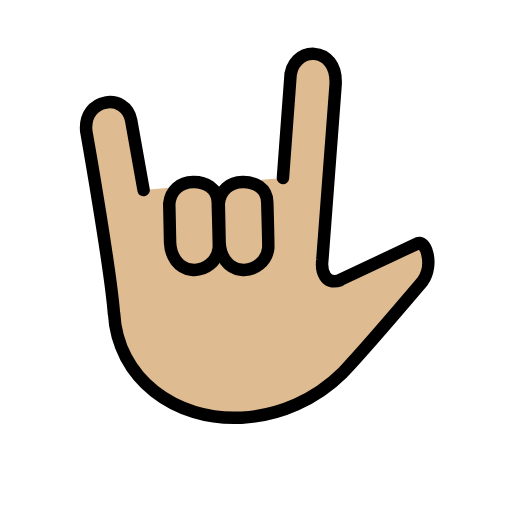
t = 0.00 s
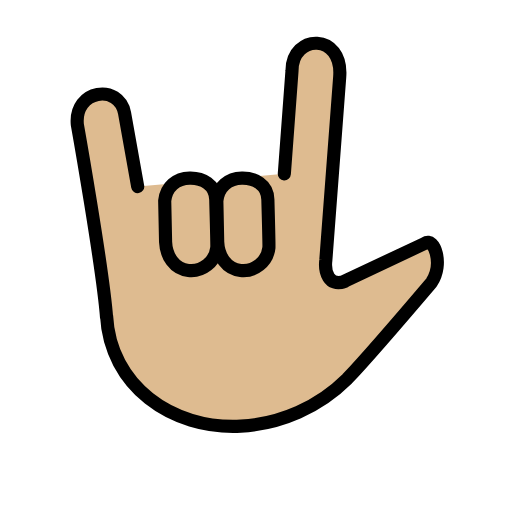
t = 0.36 s
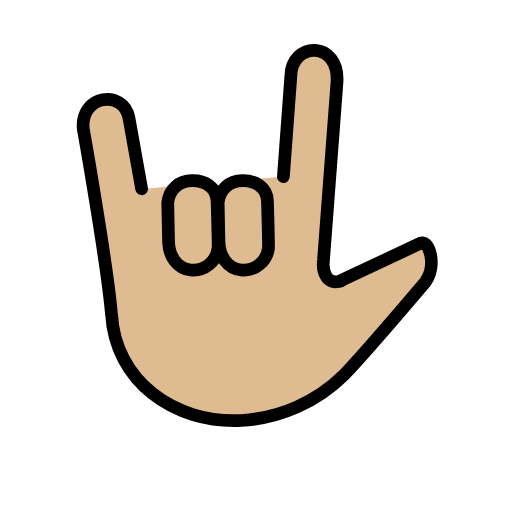
t = 0.84 s
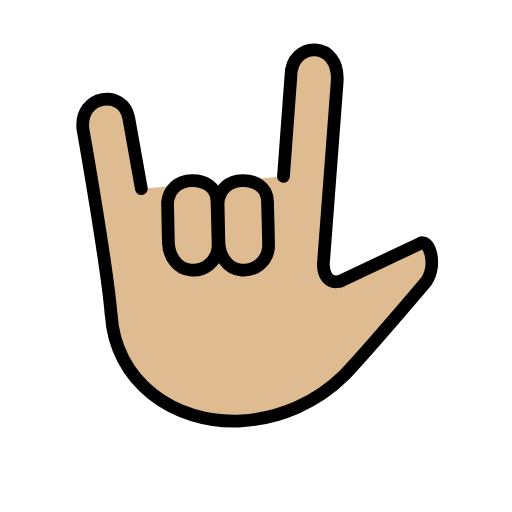
t = 1.20 s
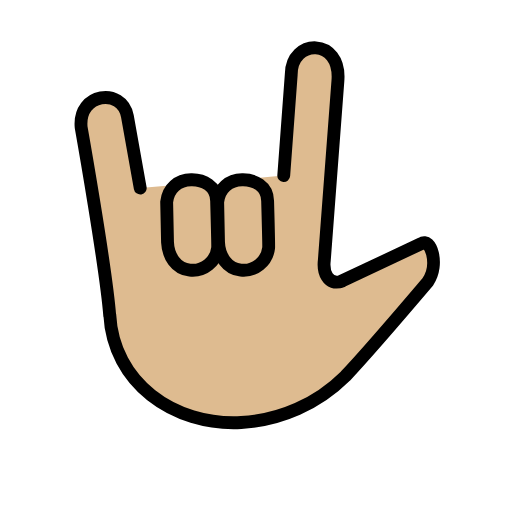
t = 1.56 s
t = 2.04 s: frame unchanged from t = 0.00 s, image omitted

The animated SVG that drew these frames (rendered in a browser with its animation timeline set to each time). Animation: 1 SMIL element (animateTransform=1); one cycle of 2.40 s, repeats indefinitely.

<?xml version='1.0' encoding='utf-8'?>
<svg xmlns="http://www.w3.org/2000/svg" id="emoji" viewBox="-5 -5 82 82" version="1.1" width="200" height="200" role="img">
  <title>OpenMoji: love-you gesture: medium-light skin tone</title><g transform="translate(36 36)"><g><g transform="translate(-36 -36)"><g id="color" />
  <g id="hair" />
  <g id="skin">
    <path fill="#debb90" d="M18,25.4375L16,14.25C15.125,9.7518,8.3125,10.625,8.8125,16c0,0,3.8903,21.9482,4.4479,29.3481v-0.2559 c0.5404,10.5716,9.8613,17.3382,20.4303,16.7979c6.0957-0.3376,11.8562-2.898,16.1913-7.1966 c3.7118-3.9314,12.8301-14.6738,12.8301-14.6738c1.861-2.7454,0.4175-6.9889-1.0186-5.9441l-12.563,5.9165l0.3194-0.107 c-2.3974,0.8467-3.0395-1.5318-2.8249-3.2447l2.1111-27.8841c0.5272-6.7684-7.2581-6.5855-7.2581-0.9621L40.3125,23.5 l-9.6782,0.8404l-0.5949,0.6013l-0.6767-0.4909L18,25.4375z" />
  </g>
  <g id="skin-shadow" />
  <g id="line">
    <path fill="none" stroke="#000000" stroke-linecap="round" stroke-linejoin="round" stroke-width="2" d="M18,25.4375L16,14.25 C15.125,9.7518,8.3125,10.625,8.8125,16c0,0,3.8903,21.9482,4.4479,29.3481v-0.2559c0.5404,10.5716,9.8613,17.3382,20.4303,16.7979 c6.0957-0.3376,11.8562-2.898,16.1913-7.1966c3.7118-3.9314,12.8301-14.6738,12.8301-14.6738 c1.861-2.7454,0.4175-6.9889-1.0186-5.9441l-12.563,5.9165l0.3194-0.107c-2.3974,0.8467-3.0395-1.5318-2.8249-3.2447 l2.1111-27.8841c0.5272-6.7684-7.2581-6.5855-7.2581-0.9621L40.3125,23.5" />
    <path fill="none" stroke="#000000" stroke-linecap="round" stroke-linejoin="round" stroke-width="2" d="M30.0394,27.604 c0.2371-2.1519,1.7598-3.4091,3.8076-3.4552c1.9138-0.043,3.9409,0.9576,3.9591,3.2774c0,0,0.1972,6.9598,0.1592,7.3048 c-0.2371,2.1519-2.1736,3.7041-4.3255,3.467c-2.1518-0.237-3.3818-2.198-3.467-4.3254L30.0394,27.604z" />
    <path fill="none" stroke="#000000" stroke-linecap="round" stroke-linejoin="round" stroke-width="2" d="M22.1086,27.604 c0.2371-2.1519,1.7598-3.4091,3.8076-3.4552c1.9138-0.043,3.9409,0.9576,3.9591,3.2774c0,0,0.1972,6.9598,0.1592,7.3048 c-0.2371,2.1519-2.1736,3.7041-4.3255,3.467c-2.1518-0.237-3.3818-2.198-3.467-4.3254L22.1086,27.604z" />
  </g>
</g><animateTransform attributeName="transform" type="scale" values="1;1.07;1;1.04;1;1" dur="2.4s" repeatCount="indefinite" /></g></g></svg>
